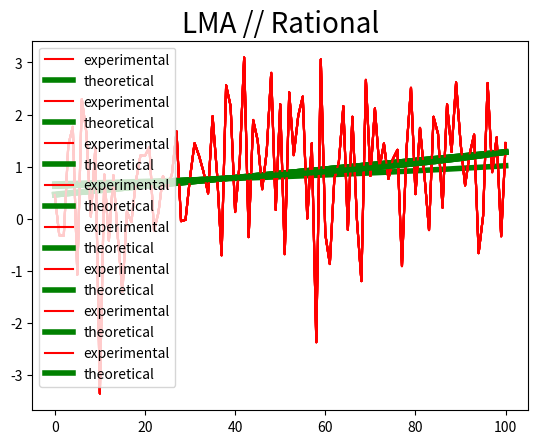

Generate this figure with matplotlib:
import numpy as np
from scipy.optimize import minimize, fmin_cg, least_squares, leastsq
import matplotlib.pyplot as plt


def gd(f,
       x0,
       ff,
       tol=0.001):
    prev_z = np.inf
    z = f(x0)
    n = 1
    while prev_z - z > tol:
        d = ff(x0)
        x0[0], x0[1] = x0[0] - d[0] * tol * 7, x0[1] - d[1] * tol * 7
        prev_z = z
        z = f(x0)
        n += 1
    return x0, n, z


np.random.seed(16777216)

alpha, beta = np.random.random(), np.random.random()

x = np.array([k / 100 for k in range(101)])
y = np.array([alpha * x_ + beta + np.random.normal() for x_ in x])


def f1(a):
    return sum([(a[0] * x_ + a[1] - y_) ** 2 for x_, y_ in zip(x, y)])


def y1(a, x_):
    return a[0] * x_ + a[1]


def funs1(a):
    return y1(a, x) - y


def ff1(a):
    return [sum([2 * (a[0] * x_ + a[1] - y_) * x_ for x_, y_ in zip(x, y)]),
            sum([2 * (a[0] * x_ + a[1] - y_) for x_, y_ in zip(x, y)])]


def fff1(a):
    return [[sum([2 * x_ * x_ for x_, y_ in zip(x, y)]), sum([2 * x_ for x_, y_ in zip(x, y)])],
            [sum([2 * x_ for x_, y_ in zip(x, y)]), sum([2 for x_, y_ in zip(x, y)])]]


def f2(a):
    return sum([(a[0] / (1 + a[1] * x_) - y_) ** 2 for x_, y_ in zip(x, y)])


def y2(a, x_):
    return a[0] / (1 + a[1] * x_)


def funs2(a):
    return y2(a, x) - y


def ff2(a):
    return [sum([(-2 * (a[1] * x_ * y_ + y_ - a[0])) / ((1 + a[1] * x_) ** 2) for x_, y_ in zip(x, y)]),
            sum([(2 * a[0] * x_ * (a[1] * x_ * y_ + y_ - a[0])) / ((1 + a[1] * x_) ** 3) for x_, y_ in zip(x, y)])]


def fff2(a):
    dxy = sum([(2 * x_ * (a[1] * x_ * y_ + y_ - 2 * a[0])) / ((1 + a[1] * x_) ** 3) for x_, y_ in zip(x, y)])
    return [[sum([2 / ((1 + a[1] * x_) ** 2) for x_, y_ in zip(x, y)]), dxy],
            [dxy, sum([(-4 * a[0] * x_ * x_ * (a[1] * x_ * y_ + y_ - 1.5 * a[0])) / ((1 + a[1] * x_) ** 4) for x_, y_ in
                       zip(x, y)])]]


print('GD')
gd1 = gd(f1, [0, 0], ff1, tol=0.001)
print(gd1)
gd2 = gd(f2, [0, 0], ff2, tol=0.001)
print(gd2)

print('\n\nCGD')
cg1 = fmin_cg(f1, [0, 0], ff1, gtol=0.001)
print(cg1)
cg2 = fmin_cg(f2, [0, 0], ff2, gtol=0.001)
print(cg2)

print('\n\nNewton')
new1 = minimize(f1, [0, 0], method='Newton-CG', jac=ff1, hess=fff1, options={'xtol': 0.001, 'disp': True})
print(new1.x)
new2 = minimize(f2, [0, 0], method='Newton-CG', jac=ff2, hess=fff2, options={'xtol': 0.001, 'disp': True})
print(new2.x)

print('\n\nLM')
lm1 = least_squares(funs1, [0, 0], method='lm', gtol=0.001)
print((lm1.x.tolist(), lm1.nfev, f1(lm1.x)))
lm2 = least_squares(funs2, [0, 0], method='lm', gtol=0.001)
print((lm2.x.tolist(), lm2.nfev, f2(lm2.x)))

plt.title('GD // Linear', fontsize=20)
plt.plot(y, color='red', label='experimental')
plt.plot([gd1[0][0] * x_ + gd1[0][1] for x_ in x], color='green', linewidth=4, label='theoretical')
plt.legend(loc='upper left')
plt.show()

plt.title('GD // Rational', fontsize=20)
plt.plot(y, color='red', label='experimental')
plt.plot([gd2[0][0] / (1 + gd2[0][1] * x_) for x_ in x], color='green', linewidth=4, label='theoretical')
plt.legend(loc='upper left')
plt.show()

plt.title('CGD // Linear', fontsize=20)
plt.plot(y, color='red', label='experimental')
plt.plot([cg1[0] * x_ + cg1[1] for x_ in x], color='green', linewidth=4, label='theoretical')
plt.legend(loc='upper left')
plt.show()

plt.title('CGD // Rational', fontsize=20)
plt.plot(y, color='red', label='experimental')
plt.plot([cg2[0] / (1 + cg2[1] * x_) for x_ in x], color='green', linewidth=4, label='theoretical')
plt.legend(loc='upper left')
plt.show()

plt.title('Newton // Linear', fontsize=20)
plt.plot(y, color='red', label='experimental')
plt.plot([new1.x[0] * x_ + new1.x[1] for x_ in x], color='green', linewidth=4, label='theoretical')
plt.legend(loc='upper left')
plt.show()

plt.title('Newton // Rational', fontsize=20)
plt.plot(y, color='red', label='experimental')
plt.plot([new2.x[0] / (1 + new2.x[1] * x_) for x_ in x], color='green', linewidth=4, label='theoretical')
plt.legend(loc='upper left')
plt.show()

plt.title('LMA // Linear', fontsize=20)
plt.plot(y, color='red', label='experimental')
plt.plot([lm1.x[0] * x_ + lm1.x[1] for x_ in x], color='green', linewidth=4, label='theoretical')
plt.legend(loc='upper left')
plt.show()

plt.title('LMA // Rational', fontsize=20)
plt.plot(y, color='red', label='experimental')
plt.plot([lm2.x[0] / (1 + lm2.x[1] * x_) for x_ in x], color='green', linewidth=4, label='theoretical')
plt.legend(loc='upper left')
plt.show()
